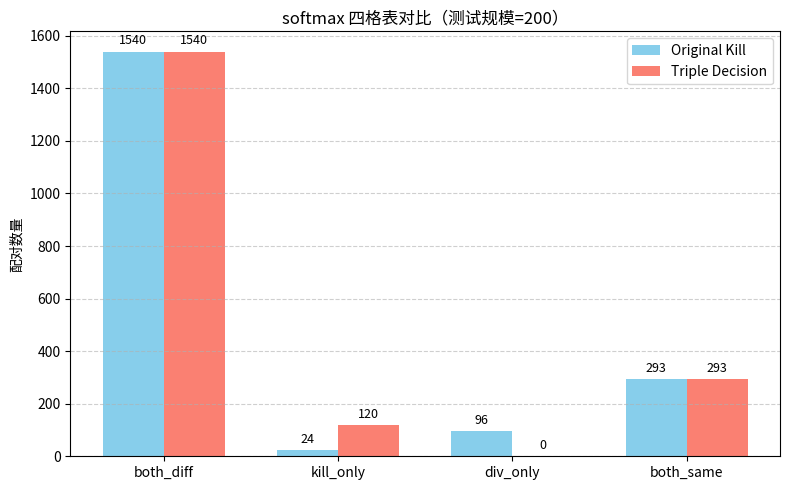
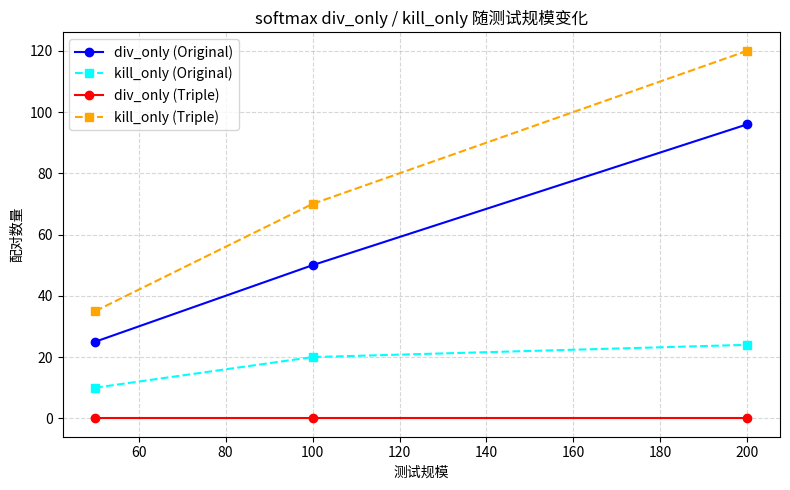
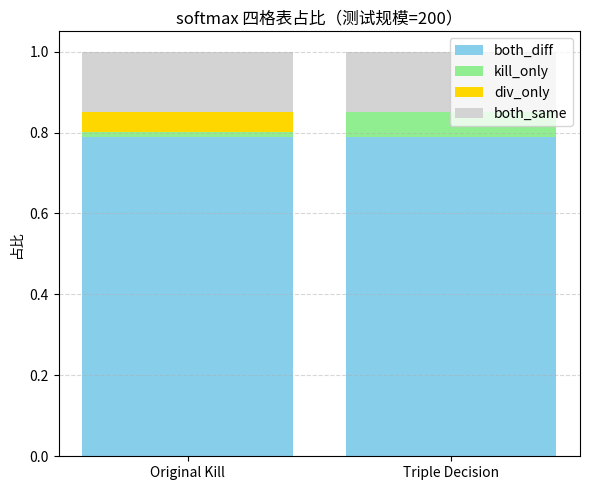

Reproduce these figures in Python, in order.
import matplotlib.pyplot as plt
import numpy as np

# -----------------------------
# 输入示例数据
# -----------------------------
# 支持多个算子和测试规模
# 数据结构：
# {算子: {测试规模: {机制: 四格表}}}
data = {
    'softmax': {
        50: {
            'original': {'both_diff': 400, 'kill_only': 10, 'div_only': 25, 'both_same': 70},
            'triple':   {'both_diff': 400, 'kill_only': 35, 'div_only': 0, 'both_same': 70}
        },
        100: {
            'original': {'both_diff': 800, 'kill_only': 20, 'div_only': 50, 'both_same': 140},
            'triple':   {'both_diff': 800, 'kill_only': 70, 'div_only': 0, 'both_same': 140}
        },
        200: {
            'original': {'both_diff': 1540, 'kill_only': 24, 'div_only': 96, 'both_same': 293},
            'triple':   {'both_diff': 1540, 'kill_only': 120, 'div_only': 0, 'both_same': 293}
        }
    },
    'layerNorm': {
        50: {
            'original': {'both_diff': 350, 'kill_only': 15, 'div_only': 30, 'both_same': 55},
            'triple':   {'both_diff': 350, 'kill_only': 45, 'div_only': 0, 'both_same': 55}
        }
        # 可以继续添加更多规模
    }
}

# -----------------------------
# 1️⃣ 原 vs 三层决策柱状对比图
# -----------------------------
def plot_fourfold_comparison(operator, scale):
    counts = data[operator][scale]
    labels = ['both_diff', 'kill_only', 'div_only', 'both_same']
    orig_vals = [counts['original'][l] for l in labels]
    triple_vals = [counts['triple'][l] for l in labels]
    
    x = np.arange(len(labels))
    width = 0.35
    
    fig, ax = plt.subplots(figsize=(8,5))
    rects1 = ax.bar(x - width/2, orig_vals, width, label='Original Kill', color='skyblue')
    rects2 = ax.bar(x + width/2, triple_vals, width, label='Triple Decision', color='salmon')
    
    for rects in [rects1, rects2]:
        for rect in rects:
            height = rect.get_height()
            ax.annotate(f'{height}', xy=(rect.get_x() + rect.get_width()/2, height),
                        xytext=(0,3), textcoords='offset points',
                        ha='center', va='bottom', fontsize=9)
    
    ax.set_ylabel('配对数量')
    ax.set_title(f'{operator} 四格表对比（测试规模={scale}）')
    ax.set_xticks(x)
    ax.set_xticklabels(labels)
    ax.legend()
    ax.grid(axis='y', linestyle='--', alpha=0.6)
    plt.tight_layout()
    plt.show()

# 示例调用
plot_fourfold_comparison('softmax', 200)

# -----------------------------
# 2️⃣ div_only / kill_only 随测试规模变化折线图
# -----------------------------
def plot_div_kill_vs_scale(operator):
    scales = sorted(data[operator].keys())
    div_only_orig = [data[operator][s]['original']['div_only'] for s in scales]
    kill_only_orig = [data[operator][s]['original']['kill_only'] for s in scales]
    div_only_triple = [data[operator][s]['triple']['div_only'] for s in scales]
    kill_only_triple = [data[operator][s]['triple']['kill_only'] for s in scales]
    
    fig, ax = plt.subplots(figsize=(8,5))
    ax.plot(scales, div_only_orig, 'o-', label='div_only (Original)', color='blue')
    ax.plot(scales, kill_only_orig, 's--', label='kill_only (Original)', color='cyan')
    ax.plot(scales, div_only_triple, 'o-', label='div_only (Triple)', color='red')
    ax.plot(scales, kill_only_triple, 's--', label='kill_only (Triple)', color='orange')
    
    ax.set_xlabel('测试规模')
    ax.set_ylabel('配对数量')
    ax.set_title(f'{operator} div_only / kill_only 随测试规模变化')
    ax.legend()
    ax.grid(True, linestyle='--', alpha=0.5)
    plt.tight_layout()
    plt.show()

# 示例调用
plot_div_kill_vs_scale('softmax')

# -----------------------------
# 3️⃣ 百分比堆叠图：四格表占比
# -----------------------------
def plot_fourfold_stacked(operator, scale):
    counts = data[operator][scale]
    labels = ['both_diff', 'kill_only', 'div_only', 'both_same']
    
    orig_vals = np.array([counts['original'][l] for l in labels])
    triple_vals = np.array([counts['triple'][l] for l in labels])
    
    # 计算占比
    orig_frac = orig_vals / orig_vals.sum()
    triple_frac = triple_vals / triple_vals.sum()
    
    x = np.arange(2)
    fig, ax = plt.subplots(figsize=(6,5))
    
    bottom_orig = np.zeros(2)
    bottom_triple = np.zeros(2)
    colors = ['skyblue', 'lightgreen', 'gold', 'lightgray']
    
    for i, label in enumerate(labels):
        ax.bar(x[0], orig_frac[i], bottom=bottom_orig[0], color=colors[i], label=label if x[0]==0 else "")
        ax.bar(x[1], triple_frac[i], bottom=bottom_triple[1], color=colors[i])
        bottom_orig[0] += orig_frac[i]
        bottom_triple[1] += triple_frac[i]
    
    ax.set_xticks(x)
    ax.set_xticklabels(['Original Kill', 'Triple Decision'])
    ax.set_ylabel('占比')
    ax.set_title(f'{operator} 四格表占比（测试规模={scale}）')
    ax.legend(loc='upper right')
    ax.grid(axis='y', linestyle='--', alpha=0.5)
    plt.tight_layout()
    plt.show()

# 示例调用
plot_fourfold_stacked('softmax', 200)
